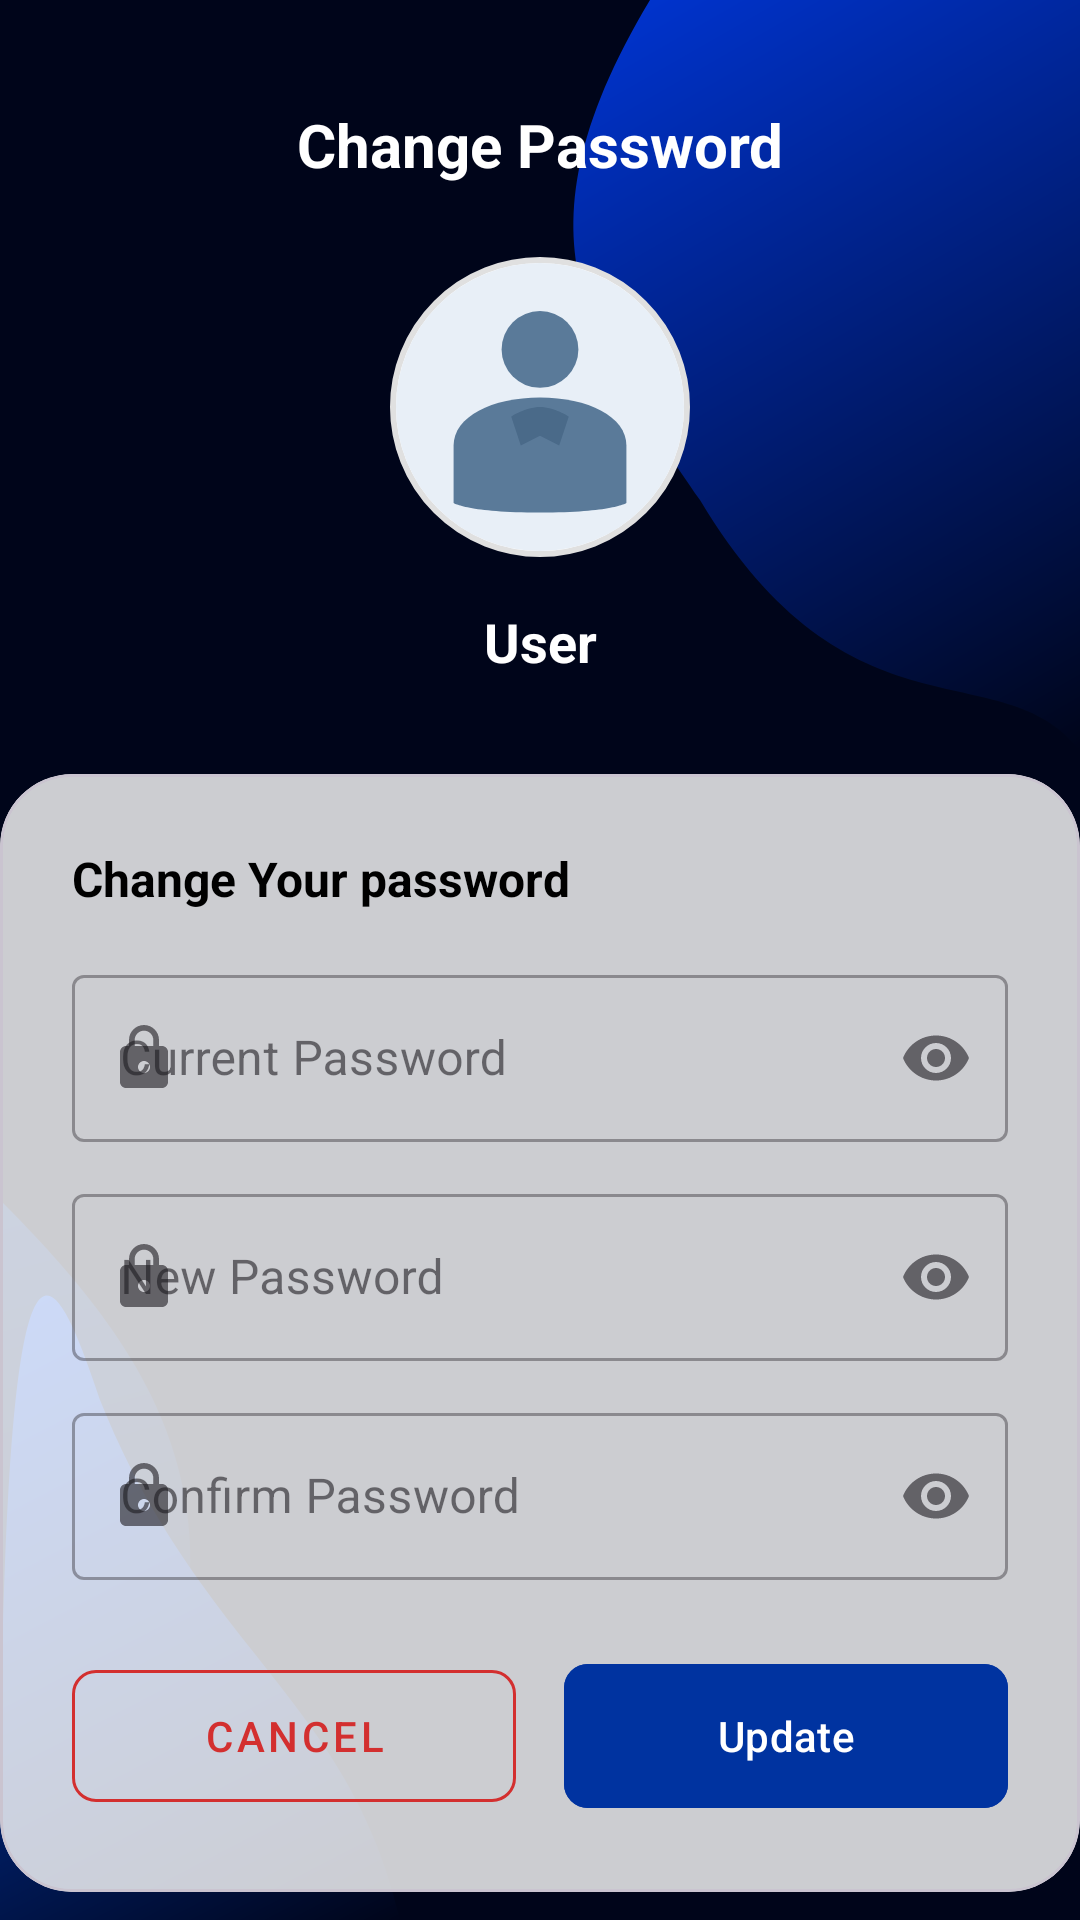

Layout XML and referenced resources for this Android screen:
<!-- AndroidManifest.xml: application theme Theme.XtremeMoto -->
<!-- res/layout/fragment_c_pass.xml -->
<?xml version="1.0" encoding="utf-8"?>
<androidx.constraintlayout.widget.ConstraintLayout xmlns:android="http://schemas.android.com/apk/res/android"
    xmlns:app="http://schemas.android.com/apk/res-auto"
    xmlns:tools="http://schemas.android.com/tools"
    android:layout_width="match_parent"
    android:layout_height="match_parent"
    android:background="@drawable/bg_app"
    tools:context=".ui.profile.CPassFragment">

    <ImageButton
        android:id="@+id/btnBack"
        android:layout_width="wrap_content"
        android:layout_height="wrap_content"
        android:layout_marginStart="8dp"
        android:layout_marginTop="32dp"
        android:background="?attr/selectableItemBackgroundBorderless"
        android:padding="16dp"
        android:src="@drawable/ic_arrow_back"
        app:layout_constraintStart_toStartOf="parent"
        app:layout_constraintTop_toTopOf="parent"
        app:tint="@color/white" />

    <TextView
        android:id="@+id/tvTitle"
        android:layout_width="wrap_content"
        android:layout_height="wrap_content"
        android:text="Change Password"
        android:textColor="@color/white"
        android:textSize="20sp"
        android:textStyle="bold"
        app:layout_constraintBottom_toBottomOf="@+id/btnBack"
        app:layout_constraintEnd_toEndOf="parent"
        app:layout_constraintStart_toStartOf="parent"
        app:layout_constraintTop_toTopOf="@+id/btnBack" />

    <ImageView
        android:id="@+id/ivProfileImage"
        android:layout_width="100dp"
        android:layout_height="100dp"
        android:layout_marginTop="24dp"
        android:src="@drawable/ic_profile_placeholder"
        android:background="@drawable/circle_background"
        android:padding="2dp"
        app:layout_constraintEnd_toEndOf="parent"
        app:layout_constraintStart_toStartOf="parent"
        app:layout_constraintTop_toBottomOf="@id/tvTitle" />

    <TextView
        android:id="@+id/tvUserName"
        android:layout_width="wrap_content"
        android:layout_height="wrap_content"
        android:layout_marginTop="16dp"
        android:text="User"
        android:textColor="@color/white"
        android:textSize="18sp"
        android:textStyle="bold"
        app:layout_constraintEnd_toEndOf="parent"
        app:layout_constraintStart_toStartOf="parent"
        app:layout_constraintTop_toBottomOf="@id/ivProfileImage" />

    <com.google.android.material.card.MaterialCardView
        android:layout_width="match_parent"
        android:layout_height="wrap_content"
        android:layout_marginTop="32dp"
        app:cardCornerRadius="24dp"
        app:cardElevation="0dp"
        app:cardBackgroundColor="#CCFFFFFF"
        app:layout_constraintBottom_toBottomOf="parent"
        app:layout_constraintTop_toBottomOf="@id/tvUserName"
        app:layout_constraintVertical_bias="0.0">

        <LinearLayout
            android:layout_width="match_parent"
            android:layout_height="wrap_content"
            android:orientation="vertical"
            android:padding="24dp">

            <TextView
                android:layout_width="wrap_content"
                android:layout_height="wrap_content"
                android:text="Change Your password"
                android:textColor="@color/black"
                android:textSize="16sp"
                android:textStyle="bold"
                android:layout_marginBottom="16dp"/>

            <com.google.android.material.textfield.TextInputLayout
                android:id="@+id/tilCurrentPassword"
                style="@style/Widget.MaterialComponents.TextInputLayout.OutlinedBox"
                android:layout_width="match_parent"
                android:layout_height="wrap_content"
                android:layout_marginBottom="12dp"
                android:hint="Current Password"
                app:startIconDrawable="@drawable/ic_password"
                app:endIconMode="password_toggle">

                <com.google.android.material.textfield.TextInputEditText
                    android:id="@+id/etCurrentPassword"
                    android:layout_width="match_parent"
                    android:layout_height="wrap_content"
                    android:inputType="textPassword" />
            </com.google.android.material.textfield.TextInputLayout>

            <com.google.android.material.textfield.TextInputLayout
                android:id="@+id/tilNewPassword"
                style="@style/Widget.MaterialComponents.TextInputLayout.OutlinedBox"
                android:layout_width="match_parent"
                android:layout_height="wrap_content"
                android:layout_marginBottom="12dp"
                android:hint="New Password"
                app:startIconDrawable="@drawable/ic_password"
                app:endIconMode="password_toggle">

                <com.google.android.material.textfield.TextInputEditText
                    android:id="@+id/etNewPassword"
                    android:layout_width="match_parent"
                    android:layout_height="wrap_content"
                    android:inputType="textPassword" />
            </com.google.android.material.textfield.TextInputLayout>

            <com.google.android.material.textfield.TextInputLayout
                android:id="@+id/tilConfirmPassword"
                style="@style/Widget.MaterialComponents.TextInputLayout.OutlinedBox"
                android:layout_width="match_parent"
                android:layout_height="wrap_content"
                android:layout_marginBottom="24dp"
                android:hint="Confirm Password"
                app:startIconDrawable="@drawable/ic_password"
                app:endIconMode="password_toggle">

                <com.google.android.material.textfield.TextInputEditText
                    android:id="@+id/etConfirmPassword"
                    android:layout_width="match_parent"
                    android:layout_height="wrap_content"
                    android:inputType="textPassword" />
            </com.google.android.material.textfield.TextInputLayout>

            <LinearLayout
                android:layout_width="match_parent"
                android:layout_height="wrap_content"
                android:orientation="horizontal">

                <com.google.android.material.button.MaterialButton
                    android:id="@+id/btnCancel"
                    style="@style/Widget.MaterialComponents.Button.OutlinedButton"
                    android:layout_width="0dp"
                    android:layout_height="56dp"
                    android:layout_weight="1"
                    android:layout_marginEnd="8dp"
                    android:text="Cancel"
                    android:textColor="@color/red"
                    app:strokeColor="@color/red"
                    app:cornerRadius="8dp"/>

                <com.google.android.material.button.MaterialButton
                    android:id="@+id/btnUpdate"
                    android:layout_width="0dp"
                    android:layout_height="56dp"
                    android:layout_weight="1"
                    android:layout_marginStart="8dp"
                    android:text="Update"
                    android:backgroundTint="@color/suzuki_blue"
                    app:cornerRadius="8dp"/>
            </LinearLayout>
        </LinearLayout>
    </com.google.android.material.card.MaterialCardView>

</androidx.constraintlayout.widget.ConstraintLayout>
<!-- resources referenced by this layout -->
<resources>
  <color name="black">#FF000000</color>
  <color name="red">#D32F2F</color>
  <color name="suzuki_blue">#0033A0</color>
  <color name="white">#FFFFFFFF</color>
  <!-- drawable bg_app: vector/xml drawable (drawable, 2509 chars, omitted) -->
  <!-- drawable circle_background (drawable) -->
  <?xml version="1.0" encoding="utf-8"?>
  <shape xmlns:android="http://schemas.android.com/apk/res/android"
      android:shape="oval">
  
      <solid android:color="@android:color/white" />
  
      <stroke
          android:width="2dp"
          android:color="#E0E0E0" />
      <size
          android:width="60dp"
          android:height="60dp" />
  
  </shape>
  <!-- drawable ic_password (drawable) -->
  <vector xmlns:android="http://schemas.android.com/apk/res/android"
      android:width="24dp"
      android:height="24dp"
      android:viewportWidth="24.0"
      android:viewportHeight="24.0">
      <path
          android:fillColor="#FF000000"
          android:pathData="M18,8h-1V6c0,-2.76 -2.24,-5 -5,-5S7,3.24 7,6v2H6c-1.1,0 -2,0.9 -2,2v10c0,1.1 0.9,2 2,2h12c1.1,0 2,-0.9 2,-2V10c0,-1.1 -0.9,-2 -2,-2zM12,17c-1.1,0 -2,-0.9 -2,-2s0.9,-2 2,-2 2,0.9 2,2 -0.9,2 -2,2zM15.1,8H8.9V6c0,-1.71 1.39,-3.1 3.1,-3.1s3.1,1.39 3.1,3.1v2z" />
  </vector>
  <!-- drawable ic_profile_placeholder (drawable) -->
  <?xml version="1.0" encoding="utf-8"?>
  <vector xmlns:android="http://schemas.android.com/apk/res/android"
      android:width="60dp"
      android:height="60dp"
      android:viewportWidth="60"
      android:viewportHeight="60">
  
      <path
          android:fillColor="#E8EFF7"
          android:pathData="M30,30m-30,0a30,30 0,1 1,60 0a30,30 0,1 1,-60 0"/>
  
      <path
          android:fillColor="#5A7A99"
          android:pathData="M30,18m-8,0a8,8 0,1 1,16 0a8,8 0,1 1,-16 0"/>
  
      <path
          android:fillColor="#5A7A99"
          android:pathData="M30,28
                           C20,28 12,32 12,38
                           L12,50
                           C12,50 15,52 30,52
                           C45,52 48,50 48,50
                           L48,38
                           C48,32 40,28 30,28
                           Z"/>
  
      <path
          android:fillColor="#4A6A89"
          android:pathData="M24,32
                           L26,38
                           L30,36
                           L34,38
                           L36,32
                           C36,32 33,30 30,30
                           C27,30 24,32 24,32
                           Z"/>
  </vector>
  <style name="Theme.XtremeMoto" parent="Base.Theme.XtremeMoto" />
  <style name="Base.Theme.XtremeMoto" parent="Theme.Material3.DayNight.NoActionBar">
          
      </style>
</resources>
